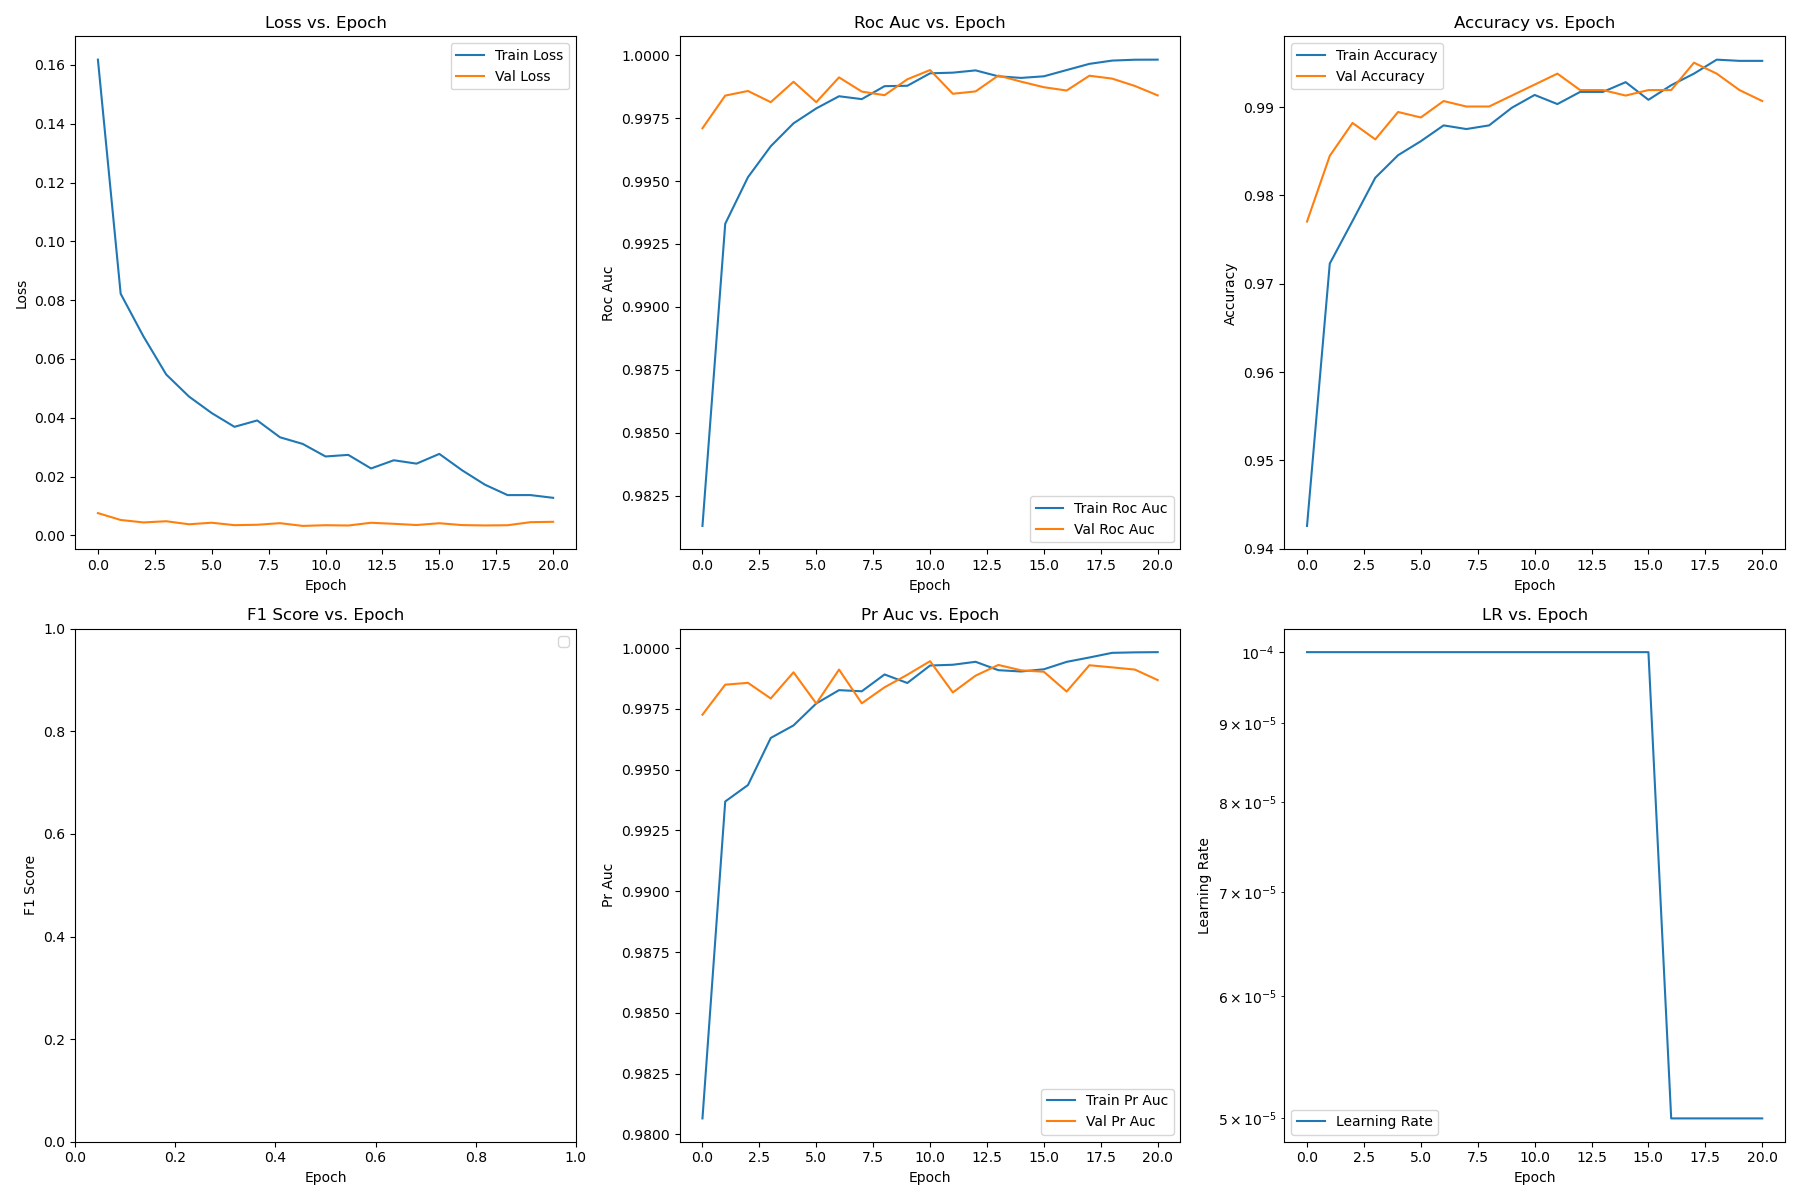

The file beside this chart, header and first rows:
epoch, train_loss, val_loss, train_roc_auc, val_roc_auc, train_accuracy, val_accuracy, train_f1, val_f1, train_pr_auc, val_pr_auc, learning_rate, epoch_time_s
0, 0.1618, 0.007589, 0.9813, 0.9971, 0.9426, 0.977, 0.9422, 0.9769, 0.9807, 0.9973, 0.0001, 5.29
1, 0.08216, 0.005244, 0.9933, 0.9984, 0.9723, 0.9845, 0.9723, 0.9845, 0.9937, 0.9985, 0.0001, 4.263
2, 0.06767, 0.004413, 0.9952, 0.9986, 0.9771, 0.9882, 0.9771, 0.9882, 0.9944, 0.9986, 0.0001, 4.284
3, 0.05472, 0.004816, 0.9964, 0.9981, 0.982, 0.9864, 0.982, 0.9864, 0.9963, 0.9979, 0.0001, 4.366
4, 0.04722, 0.003786, 0.9973, 0.9989, 0.9846, 0.9895, 0.9846, 0.9895, 0.9968, 0.999, 0.0001, 4.34
5, 0.0416, 0.004311, 0.9979, 0.9981, 0.9861, 0.9888, 0.9862, 0.9889, 0.9977, 0.9977, 0.0001, 4.539
6, 0.03692, 0.00348, 0.9984, 0.9991, 0.9879, 0.9907, 0.9879, 0.9907, 0.9983, 0.9991, 0.0001, 4.353
7, 0.03909, 0.003617, 0.9983, 0.9986, 0.9875, 0.9901, 0.9875, 0.9901, 0.9982, 0.9977, 0.0001, 4.436
8, 0.03336, 0.004158, 0.9988, 0.9984, 0.9879, 0.9901, 0.9879, 0.9901, 0.9989, 0.9984, 0.0001, 4.345
9, 0.0311, 0.003228, 0.9988, 0.999, 0.9899, 0.9913, 0.9899, 0.9913, 0.9986, 0.9989, 0.0001, 4.137
10, 0.02684, 0.003462, 0.9993, 0.9994, 0.9914, 0.9926, 0.9914, 0.9926, 0.9993, 0.9995, 0.0001, 4.201
11, 0.02738, 0.003364, 0.9993, 0.9985, 0.9904, 0.9938, 0.9904, 0.9938, 0.9993, 0.9982, 0.0001, 4.303
12, 0.02276, 0.0043, 0.9994, 0.9986, 0.9917, 0.9919, 0.9917, 0.992, 0.9994, 0.9989, 0.0001, 4.283
13, 0.02555, 0.003941, 0.9992, 0.9992, 0.9917, 0.9919, 0.9917, 0.992, 0.9991, 0.9993, 0.0001, 4.277
14, 0.0244, 0.003527, 0.9991, 0.999, 0.9928, 0.9913, 0.9928, 0.9914, 0.999, 0.9991, 0.0001, 4.314
15, 0.02771, 0.004136, 0.9992, 0.9987, 0.9908, 0.9919, 0.9908, 0.992, 0.9991, 0.999, 0.0001, 4.43
16, 0.02214, 0.003508, 0.9994, 0.9986, 0.9925, 0.9919, 0.9925, 0.992, 0.9994, 0.9982, 5e-05, 4.155
17, 0.01726, 0.003384, 0.9997, 0.9992, 0.9938, 0.995, 0.9938, 0.995, 0.9996, 0.9993, 5e-05, 4.3
18, 0.0137, 0.003458, 0.9998, 0.9991, 0.9954, 0.9938, 0.9954, 0.9938, 0.9998, 0.9992, 5e-05, 4.31
19, 0.01371, 0.004494, 0.9998, 0.9988, 0.9952, 0.9919, 0.9952, 0.992, 0.9998, 0.9991, 5e-05, 4.453
20, 0.01278, 0.004625, 0.9998, 0.9984, 0.9952, 0.9907, 0.9952, 0.9908, 0.9998, 0.9987, 5e-05, 4.362
